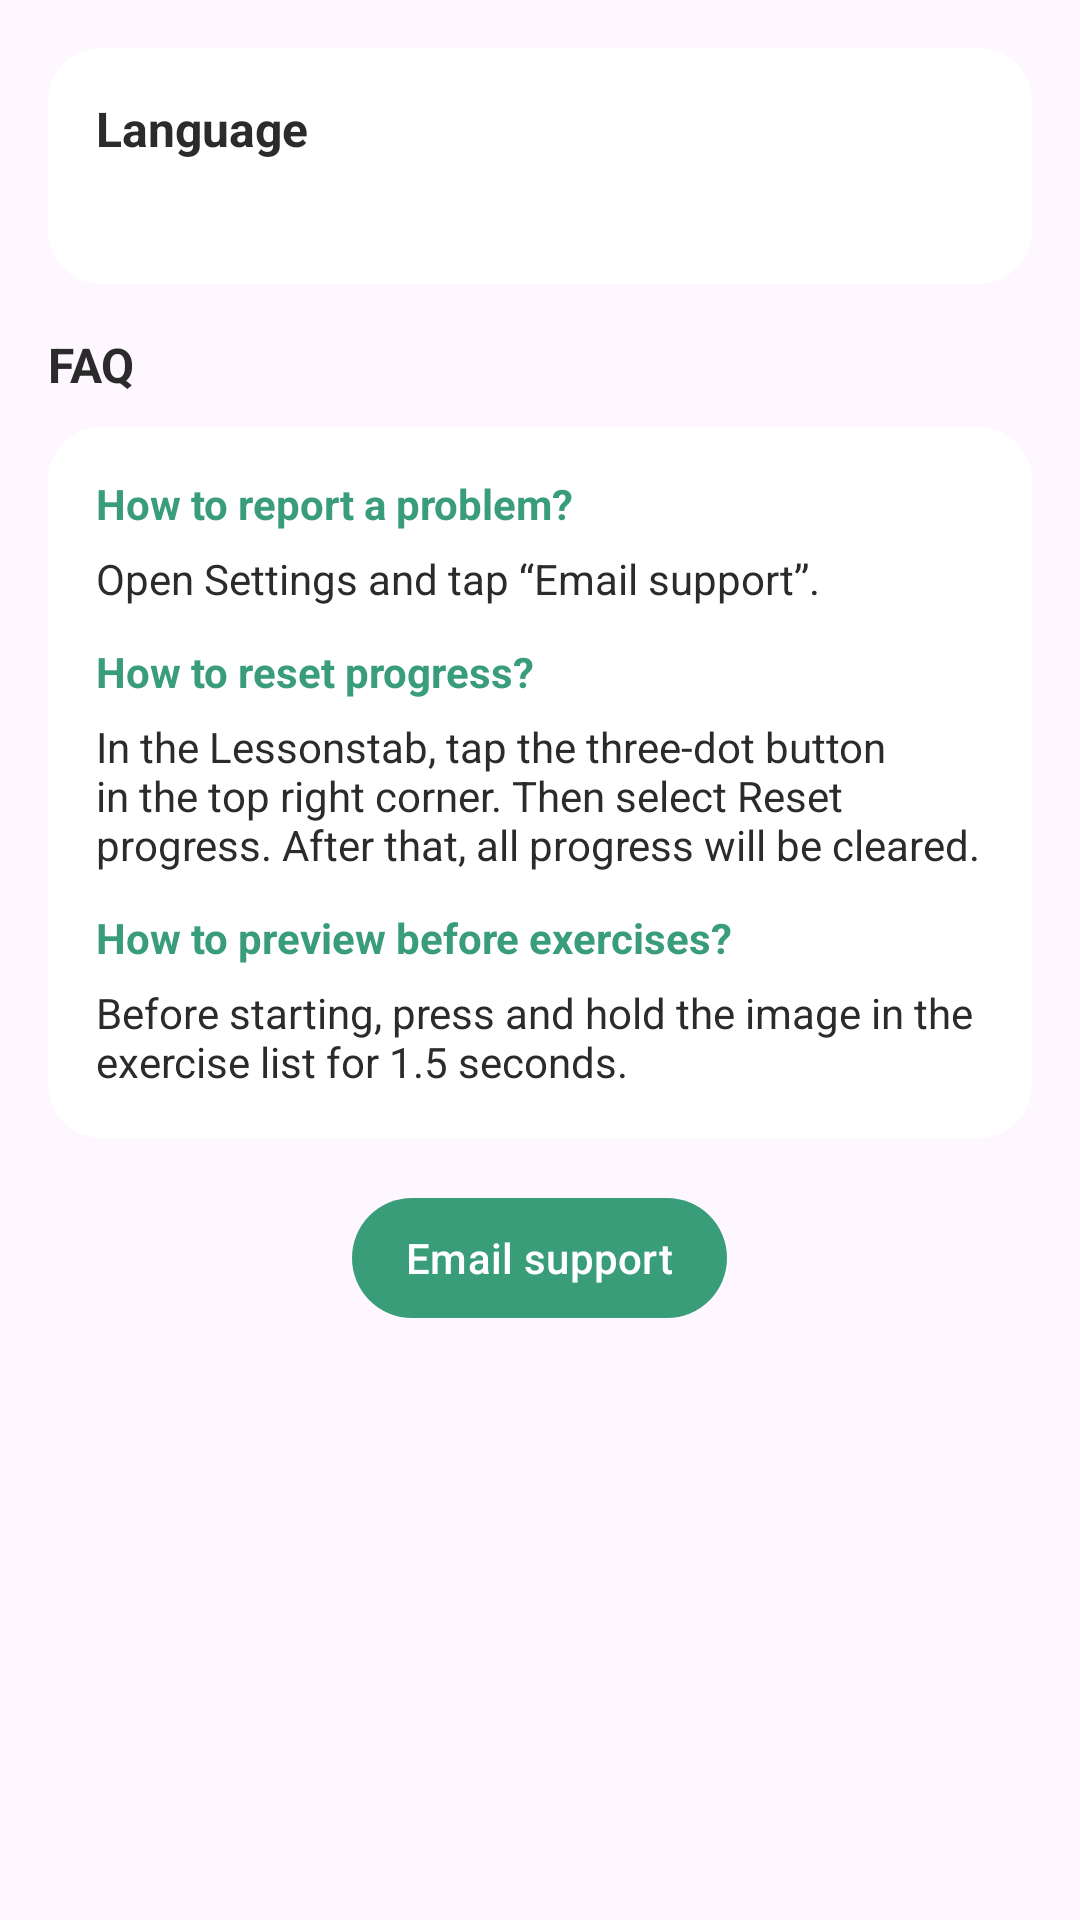

Produce the Android XML layout that renders to this screen, including the resource entries it uses.
<!-- AndroidManifest.xml: application theme Theme.FaceYoga -->
<!-- res/layout/fragment_settings.xml -->
<?xml version="1.0" encoding="utf-8"?>
<ScrollView xmlns:android="http://schemas.android.com/apk/res/android"
    android:id="@+id/settingsRoot"
    xmlns:app="http://schemas.android.com/apk/res-auto"
    android:layout_width="match_parent"
    android:layout_height="match_parent"
    android:fillViewport="true">

    <LinearLayout
        android:layout_width="match_parent"
        android:layout_height="wrap_content"
        android:orientation="vertical"
        android:padding="16dp">

        
        <com.google.android.material.card.MaterialCardView
            android:id="@+id/cardLanguage"
            android:layout_width="match_parent"
            android:layout_height="wrap_content"
            app:cardCornerRadius="18dp"
            app:cardElevation="0dp"
            app:strokeWidth="1dp"
            app:strokeColor="@color/surface_card"
            app:cardBackgroundColor="@android:color/white">

            <LinearLayout
                android:layout_width="match_parent"
                android:layout_height="wrap_content"
                android:orientation="vertical"
                android:padding="16dp">

                <TextView
                    android:layout_width="match_parent"
                    android:layout_height="wrap_content"
                    android:text="@string/settings_language_title"
                    android:textStyle="bold"
                    android:textSize="16sp"
                    android:textColor="@color/text_primary" />

                <TextView
                    android:id="@+id/tvLanguageValue"
                    android:layout_width="match_parent"
                    android:layout_height="wrap_content"
                    android:layout_marginTop="6dp"
                    android:textSize="14sp"
                    android:textColor="@color/text_primary" />
            </LinearLayout>
        </com.google.android.material.card.MaterialCardView>

        
        <TextView
            android:layout_width="match_parent"
            android:layout_height="wrap_content"
            android:layout_marginTop="16dp"
            android:text="@string/settings_faq_title"
            android:textStyle="bold"
            android:textSize="16sp"
            android:textColor="@color/text_primary" />

        <com.google.android.material.card.MaterialCardView
            android:id="@+id/cardFaq"
            android:layout_width="match_parent"
            android:layout_height="wrap_content"
            android:layout_marginTop="10dp"
            app:cardCornerRadius="18dp"
            app:cardElevation="0dp"
            app:strokeWidth="1dp"
            app:strokeColor="@color/surface_card"
            app:cardBackgroundColor="@android:color/white">

            <LinearLayout
                android:layout_width="match_parent"
                android:layout_height="wrap_content"
                android:orientation="vertical"
                android:padding="16dp">

                <TextView
                    android:layout_width="match_parent"
                    android:layout_height="wrap_content"
                    android:text="@string/faq_report_problem_q"
                    android:textStyle="bold"
                    android:textColor="@color/green_primary" />

                <TextView
                    android:layout_width="match_parent"
                    android:layout_height="wrap_content"
                    android:layout_marginTop="6dp"
                    android:text="@string/faq_report_problem_a"
                    android:textColor="@color/text_primary" />

                <View
                    android:layout_width="match_parent"
                    android:layout_height="12dp" />

                <TextView
                    android:layout_width="match_parent"
                    android:layout_height="wrap_content"
                    android:text="@string/faq_reset_progress_q"
                    android:textStyle="bold"
                    android:textColor="@color/green_primary" />

                <TextView
                    android:layout_width="match_parent"
                    android:layout_height="wrap_content"
                    android:layout_marginTop="6dp"
                    android:text="@string/faq_reset_progress_a"
                    android:textColor="@color/text_primary" />

                <View
                    android:layout_width="match_parent"
                    android:layout_height="12dp" />

                <TextView
                    android:layout_width="match_parent"
                    android:layout_height="wrap_content"
                    android:text="@string/faq_preview_q"
                    android:textStyle="bold"
                    android:textColor="@color/green_primary" />

                <TextView
                    android:layout_width="match_parent"
                    android:layout_height="wrap_content"
                    android:layout_marginTop="6dp"
                    android:text="@string/faq_preview_a"
                    android:textColor="@color/text_primary" />
            </LinearLayout>
        </com.google.android.material.card.MaterialCardView>

        
        <com.google.android.material.button.MaterialButton
            android:id="@+id/btnEmail"
            android:layout_width="wrap_content"
            android:layout_height="wrap_content"
            android:layout_marginTop="16dp"
            android:layout_gravity="center"
            android:minWidth="0dp"
            android:paddingStart="18dp"
            android:paddingEnd="18dp"
            android:text="@string/settings_email_button"
            app:backgroundTint="@color/green_primary"
            android:textColor="@android:color/white" />

    </LinearLayout>
</ScrollView>
<!-- resources referenced by this layout -->
<resources>
  <color name="green_primary">#3A9D7A</color>
  <color name="surface_card">#FFFFFF</color>
  <color name="text_primary">#2B2B2B</color>
  <string name="faq_preview_a">Before starting, press and hold the image in the exercise list for 1.5 seconds.</string>
  <string name="faq_preview_q">How to preview before exercises?</string>
  <string name="faq_report_problem_a">Open Settings and tap “Email support”.</string>
  <string name="faq_report_problem_q">How to report a problem?</string>
  <string name="faq_reset_progress_a">In the "Lessons" tab, tap the three-dot button in the top right corner. Then select "Reset progress". After that, all progress will be cleared.</string>
  <string name="faq_reset_progress_q">How to reset progress?</string>
  <string name="settings_email_button">Email support</string>
  <string name="settings_faq_title">FAQ</string>
  <string name="settings_language_title">Language</string>
  <style name="Theme.FaceYoga" parent="Base.Theme.FaceYoga" />
  <style name="Base.Theme.FaceYoga" parent="Theme.Material3.DayNight.NoActionBar">
          
          
          <item name="android:navigationBarColor">@color/background_main</item>
  
          <item name="android:statusBarColor">@color/background_main</item>
          <item name="android:windowLightStatusBar">true</item>
  
      </style>
  <color name="background_main">#FAF9F7</color>
</resources>
